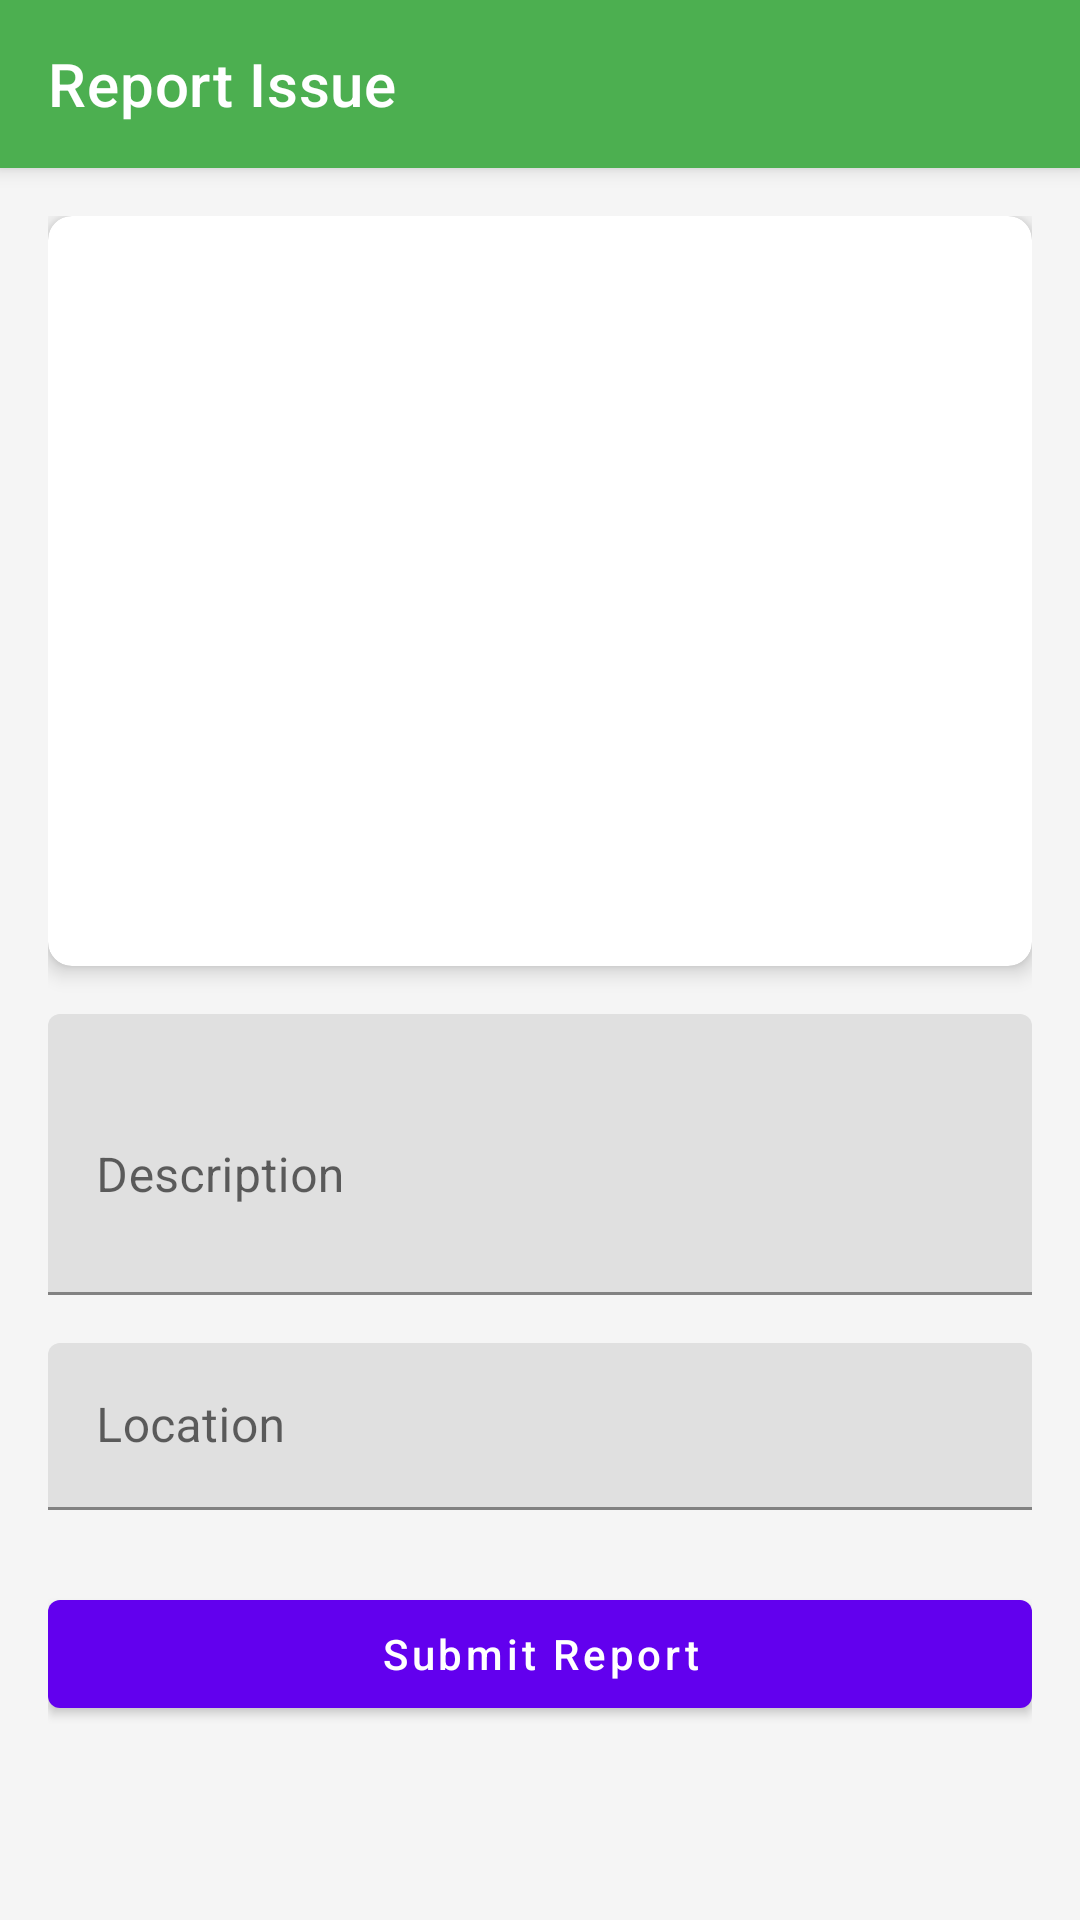

Layout XML and referenced resources for this Android screen:
<!-- AndroidManifest.xml: application theme Theme.MyApplication -->
<!-- res/layout/activity_display_photo.xml -->
<?xml version="1.0" encoding="utf-8"?>
<androidx.coordinatorlayout.widget.CoordinatorLayout
    xmlns:android="http://schemas.android.com/apk/res/android"
    xmlns:app="http://schemas.android.com/apk/res-auto"
    xmlns:tools="http://schemas.android.com/tools"
    android:layout_width="match_parent"
    android:layout_height="match_parent"
    android:fitsSystemWindows="true"
    android:background="@color/light_background_color">

    <com.google.android.material.appbar.AppBarLayout
        android:id="@+id/appBarLayout"
        android:layout_width="match_parent"
        android:layout_height="wrap_content"
        android:theme="@style/ThemeOverlay.AppCompat.Dark.ActionBar">
        <androidx.appcompat.widget.Toolbar
            android:id="@+id/toolbar"
            android:layout_width="match_parent"
            android:layout_height="?attr/actionBarSize"
            android:background="@color/primary_green"
            app:popupTheme="@style/ThemeOverlay.AppCompat.Light"
            app:title="Report Issue" />
    </com.google.android.material.appbar.AppBarLayout>

    <androidx.core.widget.NestedScrollView
        android:layout_width="match_parent"
        android:layout_height="match_parent"
        app:layout_behavior="@string/appbar_scrolling_view_behavior">
        <androidx.constraintlayout.widget.ConstraintLayout
            android:layout_width="match_parent"
            android:layout_height="wrap_content"
            android:padding="16dp">
            <com.google.android.material.card.MaterialCardView
                android:id="@+id/imageCard"
                android:layout_width="0dp"
                android:layout_height="wrap_content"
                app:cardCornerRadius="8dp"
                app:cardElevation="4dp"
                app:layout_constraintTop_toTopOf="parent"
                app:layout_constraintStart_toStartOf="parent"
                app:layout_constraintEnd_toEndOf="parent"
                app:cardBackgroundColor="@color/white">
                <ImageView
                    android:id="@+id/capturedImageView"
                    android:layout_width="match_parent"
                    android:layout_height="250dp"
                    android:scaleType="centerCrop"
                    tools:src="@tools:sample/backgrounds/scenic" />
            </com.google.android.material.card.MaterialCardView>
            <com.google.android.material.textfield.TextInputLayout
                android:id="@+id/descriptionInputLayout"
                android:layout_width="0dp"
                android:layout_height="wrap_content"
                android:layout_marginTop="16dp"
                android:hint="Description"
                app:layout_constraintTop_toBottomOf="@id/imageCard"
                app:layout_constraintStart_toStartOf="parent"
                app:layout_constraintEnd_toEndOf="parent">
                <com.google.android.material.textfield.TextInputEditText
                    android:id="@+id/descriptionEditText"
                    android:layout_width="match_parent"
                    android:layout_height="wrap_content"
                    android:inputType="textMultiLine"
                    android:minLines="3" />
            </com.google.android.material.textfield.TextInputLayout>
            <com.google.android.material.textfield.TextInputLayout
                android:id="@+id/locationInputLayout"
                android:layout_width="0dp"
                android:layout_height="wrap_content"
                android:layout_marginTop="16dp"
                android:hint="Location"
                app:layout_constraintTop_toBottomOf="@id/descriptionInputLayout"
                app:layout_constraintStart_toStartOf="parent"
                app:layout_constraintEnd_toEndOf="parent">
                <com.google.android.material.textfield.TextInputEditText
                    android:id="@+id/locationEditText"
                    android:layout_width="match_parent"
                    android:layout_height="wrap_content"
                    android:inputType="textPostalAddress" />
            </com.google.android.material.textfield.TextInputLayout>
            <com.google.android.material.button.MaterialButton
                android:id="@+id/saveButton"
                android:layout_width="0dp"
                android:layout_height="wrap_content"
                android:layout_marginTop="24dp"
                android:text="Submit Report"
                android:textAllCaps="false"
                app:layout_constraintTop_toBottomOf="@id/locationInputLayout"
                app:layout_constraintStart_toStartOf="parent"
                app:layout_constraintEnd_toEndOf="parent" />
        </androidx.constraintlayout.widget.ConstraintLayout>
    </androidx.core.widget.NestedScrollView>
</androidx.coordinatorlayout.widget.CoordinatorLayout>
<!-- resources referenced by this layout -->
<resources>
  <color name="light_background_color">#F5F5F5</color>
  <color name="primary_green">#4CAF50</color>
  <color name="white">#FFFFFF</color>
  <style name="Theme.MyApplication" parent="Base.Theme.MyApplication" />
  <style name="Base.Theme.MyApplication" parent="Theme.MaterialComponents.DayNight.NoActionBar">
      </style>
</resources>
